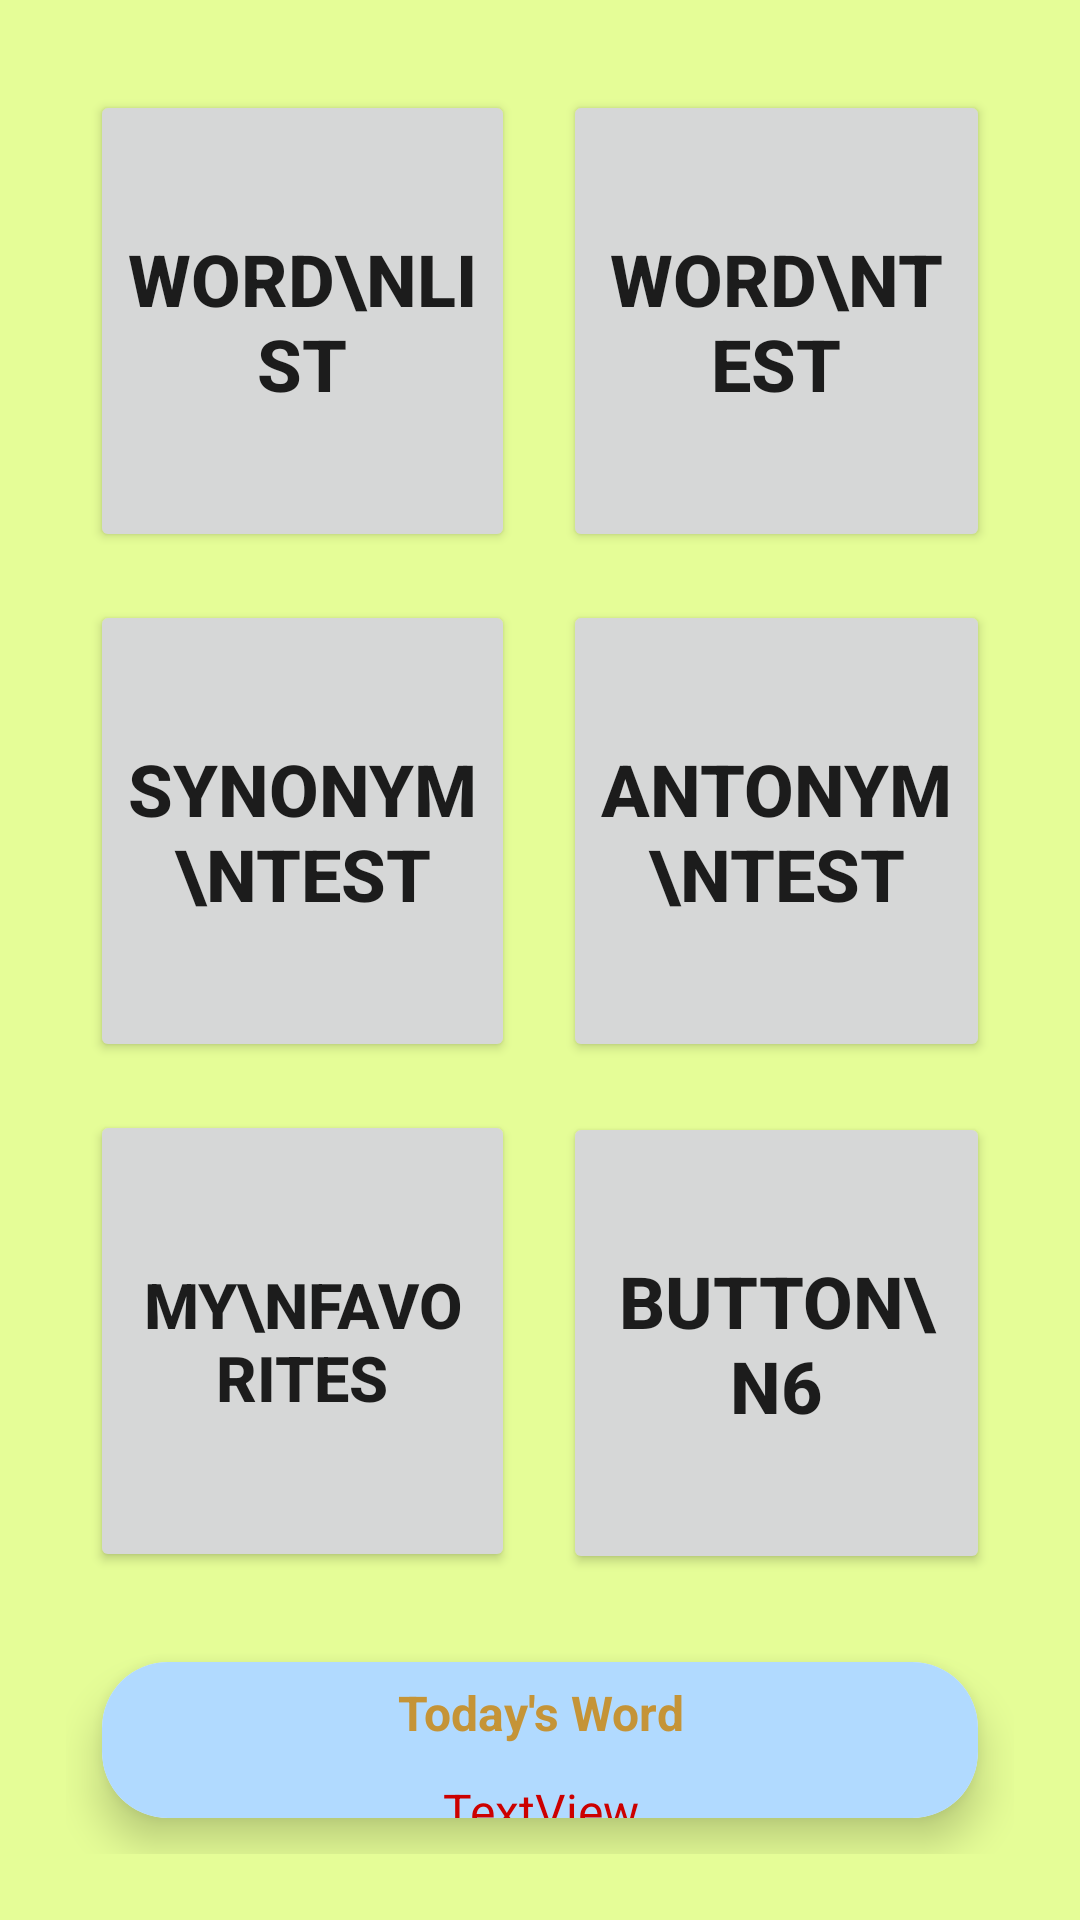

Here is an Android app screen rendered from its layout file. Give the layout XML and the strings, colors and styles it references.
<!-- AndroidManifest.xml: application theme Theme.VocaApplication -->
<!-- res/layout/activity_main.xml -->
<?xml version="1.0" encoding="utf-8"?>
<LinearLayout xmlns:android="http://schemas.android.com/apk/res/android"
    xmlns:app="http://schemas.android.com/apk/res-auto"
    xmlns:tools="http://schemas.android.com/tools"
    android:layout_width="match_parent"
    android:layout_height="wrap_content"
    android:background="#E5FD97"
    android:orientation="vertical"
    android:padding="22dp"
    tools:context=".MainActivity">

    <TableLayout
        android:layout_width="match_parent"
        android:layout_height="520dp">

        <TableRow
            android:layout_width="match_parent"
            android:layout_height="match_parent">

            <Button
                android:id="@+id/wordlist_btn"
                android:layout_width="wrap_content"
                android:layout_height="154dp"
                android:layout_margin="8dp"
                android:layout_weight="1"
                android:text="Word\nList"
                android:textSize="24sp"
                android:textStyle="bold" />

            <Button
                android:id="@+id/wordtest_btn"
                android:layout_width="wrap_content"
                android:layout_height="154dp"
                android:layout_margin="8dp"
                android:layout_weight="1"
                android:text="Word\nTest"
                android:textSize="24sp"
                android:textStyle="bold" />
        </TableRow>

        <TableRow
            android:layout_width="match_parent"
            android:layout_height="match_parent">

            <Button
                android:id="@+id/synonymtest_btn"
                android:layout_width="wrap_content"
                android:layout_height="154dp"
                android:layout_margin="8dp"
                android:layout_weight="1"
                android:text="Synonym\nTest"
                android:textSize="24sp"
                android:textStyle="bold" />

            <Button
                android:id="@+id/antonymtest_btn"
                android:layout_width="wrap_content"
                android:layout_height="154dp"
                android:layout_margin="8dp"
                android:layout_weight="1"
                android:text="Antonym\nTest"
                android:textSize="24sp"
                android:textStyle="bold" />
        </TableRow>

        <TableRow
            android:layout_width="match_parent"
            android:layout_height="match_parent">

            <Button
                android:id="@+id/favorites_btn"
                android:layout_width="wrap_content"
                android:layout_height="154dp"
                android:layout_margin="8dp"
                android:layout_weight="1"
                android:text="MY\nFAVORITES"
                android:textSize="21sp"
                android:textStyle="bold" />

            <Button
                android:id="@+id/button6"
                android:layout_width="wrap_content"
                android:layout_height="154dp"
                android:layout_margin="8dp"
                android:layout_weight="1"
                android:text="Button\n6"
                android:textSize="24sp"
                android:textStyle="bold" />
        </TableRow>

    </TableLayout>

    <androidx.cardview.widget.CardView
        android:layout_width="match_parent"
        android:layout_height="wrap_content"
        android:layout_margin="12dp"
        app:cardCornerRadius="22dp"
        app:cardElevation="8dp">

        <LinearLayout
            android:layout_width="match_parent"
            android:layout_height="100dp"
            android:background="#B1DAFF"
            android:orientation="vertical">

            <TextView
                android:id="@+id/today_title"
                android:layout_width="match_parent"
                android:layout_height="wrap_content"
                android:layout_margin="6dp"
                android:gravity="center"
                android:text="Today's Word"
                android:textColor="#C59437"
                android:textSize="16sp"
                android:textStyle="bold" />

            <TextView
                android:id="@+id/today_word"
                android:layout_width="match_parent"
                android:layout_height="wrap_content"
                android:layout_margin="5dp"
                android:gravity="center"
                android:text="TextView"
                android:textColor="#CC0000"
                android:textSize="16sp" />

            <TextView
                android:id="@+id/today_desc"
                android:layout_width="match_parent"
                android:layout_height="wrap_content"
                android:layout_margin="7dp"
                android:gravity="center"
                android:text="Description" />
        </LinearLayout>
    </androidx.cardview.widget.CardView>

</LinearLayout>
<!-- resources referenced by this layout -->
<resources>
  <style name="Theme.VocaApplication" parent="Theme.MaterialComponents.DayNight.NoActionBar">
          
          <item name="colorPrimary">@color/yellow_theme</item>
          <item name="colorPrimaryVariant">@color/yellow_theme2</item>
          <item name="colorOnPrimary">@color/cyan_theme2</item>
          
          <item name="colorSecondary">@color/violet_theme</item>
          <item name="colorSecondaryVariant">@color/violet_theme2</item>
          <item name="colorOnSecondary">@color/cyan_theme</item>
          
          <item name="android:statusBarColor">#F3F895</item>
          
      </style>
  <color name="yellow_theme">#FFDAE424</color>
  <color name="yellow_theme2">#FFB4BD15</color>
  <color name="cyan_theme2">#FF237AA1</color>
  <color name="violet_theme">#FFA56AEE</color>
  <color name="violet_theme2">#FF8951D5</color>
  <color name="cyan_theme">#FF3184AB</color>
</resources>
